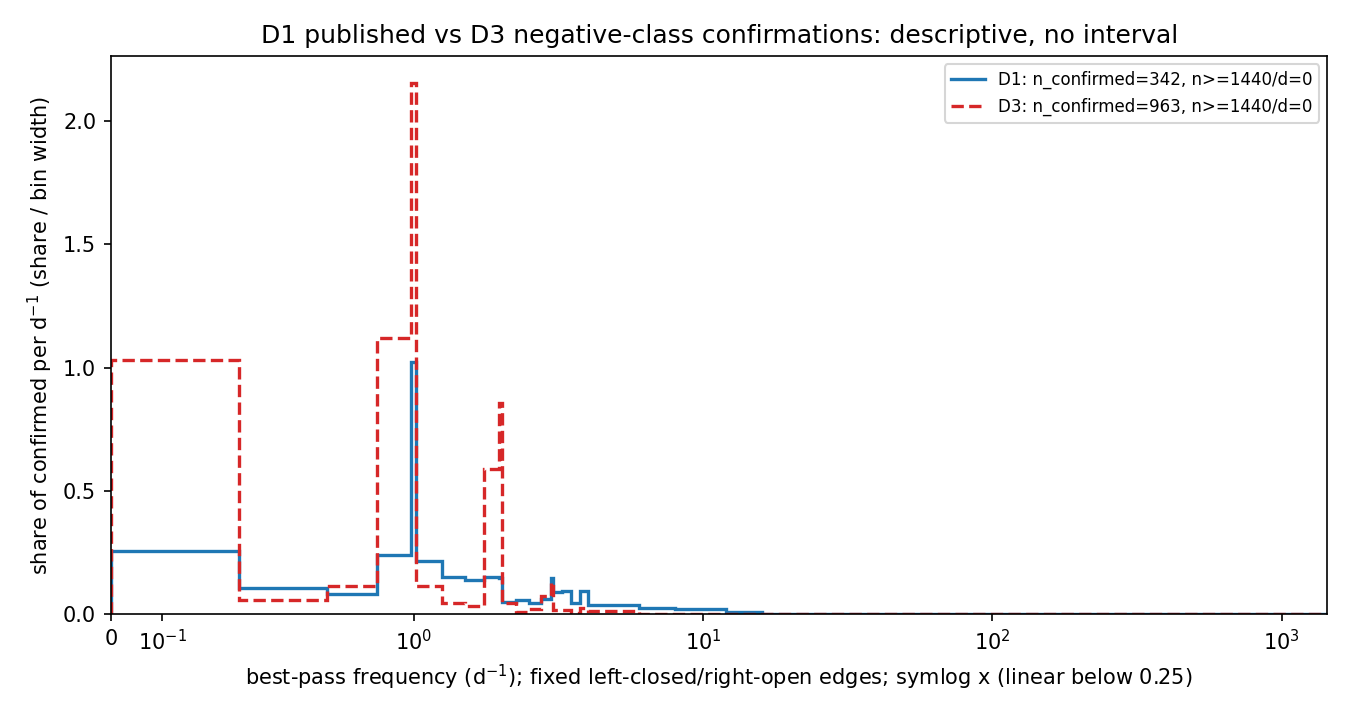

The table this chart was drawn from, first rows:
dataset, selection, bin_index, freq_lo_per_day, freq_hi_per_day, n_confirmed_total, n_bin, share_of_confirmed, density_per_day, analysis_status, prespecified, interval
D1, blind_status=="confirmed" (928-star publ…, 0, 0.0, 0.25, 342, 22, 0.06433, 0.2573, postlaunch_descriptive, False, none
D1, blind_status=="confirmed" (928-star publ…, 1, 0.25, 0.5, 342, 9, 0.02632, 0.1053, postlaunch_descriptive, False, none
D1, blind_status=="confirmed" (928-star publ…, 2, 0.5, 0.75, 342, 7, 0.02047, 0.08187, postlaunch_descriptive, False, none
D1, blind_status=="confirmed" (928-star publ…, 3, 0.75, 0.98, 342, 19, 0.05556, 0.2415, postlaunch_descriptive, False, none
D1, blind_status=="confirmed" (928-star publ…, 4, 0.98, 1.02, 342, 14, 0.04094, 1.023, postlaunch_descriptive, False, none
D1, blind_status=="confirmed" (928-star publ…, 5, 1.02, 1.25, 342, 17, 0.04971, 0.2161, postlaunch_descriptive, False, none
D1, blind_status=="confirmed" (928-star publ…, 6, 1.25, 1.5, 342, 13, 0.03801, 0.152, postlaunch_descriptive, False, none
D1, blind_status=="confirmed" (928-star publ…, 7, 1.5, 1.75, 342, 12, 0.03509, 0.1404, postlaunch_descriptive, False, none
D1, blind_status=="confirmed" (928-star publ…, 8, 1.75, 1.98, 342, 12, 0.03509, 0.1526, postlaunch_descriptive, False, none
D1, blind_status=="confirmed" (928-star publ…, 9, 1.98, 2.02, 342, 2, 0.005848, 0.1462, postlaunch_descriptive, False, none
D1, blind_status=="confirmed" (928-star publ…, 10, 2.02, 2.25, 342, 4, 0.0117, 0.05085, postlaunch_descriptive, False, none
D1, blind_status=="confirmed" (928-star publ…, 11, 2.25, 2.5, 342, 5, 0.01462, 0.05848, postlaunch_descriptive, False, none
D1, blind_status=="confirmed" (928-star publ…, 12, 2.5, 2.75, 342, 4, 0.0117, 0.04678, postlaunch_descriptive, False, none
D1, blind_status=="confirmed" (928-star publ…, 13, 2.75, 2.98, 342, 5, 0.01462, 0.06356, postlaunch_descriptive, False, none
D1, blind_status=="confirmed" (928-star publ…, 14, 2.98, 3.02, 342, 2, 0.005848, 0.1462, postlaunch_descriptive, False, none
D1, blind_status=="confirmed" (928-star publ…, 15, 3.02, 3.25, 342, 7, 0.02047, 0.08899, postlaunch_descriptive, False, none
D1, blind_status=="confirmed" (928-star publ…, 16, 3.25, 3.5, 342, 8, 0.02339, 0.09357, postlaunch_descriptive, False, none
D1, blind_status=="confirmed" (928-star publ…, 17, 3.5, 3.75, 342, 4, 0.0117, 0.04678, postlaunch_descriptive, False, none
D1, blind_status=="confirmed" (928-star publ…, 18, 3.75, 4.0, 342, 8, 0.02339, 0.09357, postlaunch_descriptive, False, none
D1, blind_status=="confirmed" (928-star publ…, 19, 4.0, 6.0, 342, 26, 0.07602, 0.03801, postlaunch_descriptive, False, none
D1, blind_status=="confirmed" (928-star publ…, 20, 6.0, 8.0, 342, 17, 0.04971, 0.02485, postlaunch_descriptive, False, none
D1, blind_status=="confirmed" (928-star publ…, 21, 8.0, 12.0, 342, 28, 0.08187, 0.02047, postlaunch_descriptive, False, none
D1, blind_status=="confirmed" (928-star publ…, 22, 12.0, 16.0, 342, 12, 0.03509, 0.008772, postlaunch_descriptive, False, none
D1, blind_status=="confirmed" (928-star publ…, 23, 16.0, 20.0, 342, 4, 0.0117, 0.002924, postlaunch_descriptive, False, none
D1, blind_status=="confirmed" (928-star publ…, 24, 20.0, 24.0, 342, 2, 0.005848, 0.001462, postlaunch_descriptive, False, none
D1, blind_status=="confirmed" (928-star publ…, 25, 24.0, 32.0, 342, 3, 0.008772, 0.001096, postlaunch_descriptive, False, none
D1, blind_status=="confirmed" (928-star publ…, 26, 32.0, 48.0, 342, 11, 0.03216, 0.00201, postlaunch_descriptive, False, none
D1, blind_status=="confirmed" (928-star publ…, 27, 48.0, 96.0, 342, 4, 0.0117, 0.0002437, postlaunch_descriptive, False, none
D1, blind_status=="confirmed" (928-star publ…, 28, 96.0, 192.0, 342, 23, 0.06725, 0.0007005, postlaunch_descriptive, False, none
D1, blind_status=="confirmed" (928-star publ…, 29, 192.0, 384.0, 342, 25, 0.0731, 0.0003807, postlaunch_descriptive, False, none
D1, blind_status=="confirmed" (928-star publ…, 30, 384.0, 768.0, 342, 3, 0.008772, 2.2843567251461987e-05, postlaunch_descriptive, False, none
D1, blind_status=="confirmed" (928-star publ…, 31, 768.0, 1440, 342, 10, 0.02924, 4.3511556669451404e-05, postlaunch_descriptive, False, none
D1, blind_status=="confirmed" (928-star publ…, 32, 1440, inf, 342, 0, 0.0, , postlaunch_descriptive, False, none
D3, dsct_flag0 and best_status=="confirmed", 0, 0.0, 0.25, 963, 248, 0.2575, 1.03, postlaunch_descriptive, False, none
D3, dsct_flag0 and best_status=="confirmed", 1, 0.25, 0.5, 963, 14, 0.01454, 0.05815, postlaunch_descriptive, False, none
D3, dsct_flag0 and best_status=="confirmed", 2, 0.5, 0.75, 963, 28, 0.02908, 0.1163, postlaunch_descriptive, False, none
D3, dsct_flag0 and best_status=="confirmed", 3, 0.75, 0.98, 963, 248, 0.2575, 1.12, postlaunch_descriptive, False, none
D3, dsct_flag0 and best_status=="confirmed", 4, 0.98, 1.02, 963, 83, 0.08619, 2.155, postlaunch_descriptive, False, none
D3, dsct_flag0 and best_status=="confirmed", 5, 1.02, 1.25, 963, 25, 0.02596, 0.1129, postlaunch_descriptive, False, none
D3, dsct_flag0 and best_status=="confirmed", 6, 1.25, 1.5, 963, 11, 0.01142, 0.04569, postlaunch_descriptive, False, none
D3, dsct_flag0 and best_status=="confirmed", 7, 1.5, 1.75, 963, 8, 0.008307, 0.03323, postlaunch_descriptive, False, none
D3, dsct_flag0 and best_status=="confirmed", 8, 1.75, 1.98, 963, 130, 0.135, 0.5869, postlaunch_descriptive, False, none
D3, dsct_flag0 and best_status=="confirmed", 9, 1.98, 2.02, 963, 33, 0.03427, 0.8567, postlaunch_descriptive, False, none
D3, dsct_flag0 and best_status=="confirmed", 10, 2.02, 2.25, 963, 10, 0.01038, 0.04515, postlaunch_descriptive, False, none
D3, dsct_flag0 and best_status=="confirmed", 11, 2.25, 2.5, 963, 2, 0.002077, 0.008307, postlaunch_descriptive, False, none
D3, dsct_flag0 and best_status=="confirmed", 12, 2.5, 2.75, 963, 5, 0.005192, 0.02077, postlaunch_descriptive, False, none
D3, dsct_flag0 and best_status=="confirmed", 13, 2.75, 2.98, 963, 16, 0.01661, 0.07224, postlaunch_descriptive, False, none
D3, dsct_flag0 and best_status=="confirmed", 14, 2.98, 3.02, 963, 5, 0.005192, 0.1298, postlaunch_descriptive, False, none
D3, dsct_flag0 and best_status=="confirmed", 15, 3.02, 3.25, 963, 4, 0.004154, 0.01806, postlaunch_descriptive, False, none
D3, dsct_flag0 and best_status=="confirmed", 16, 3.25, 3.5, 963, 4, 0.004154, 0.01661, postlaunch_descriptive, False, none
D3, dsct_flag0 and best_status=="confirmed", 17, 3.5, 3.75, 963, 1, 0.001038, 0.004154, postlaunch_descriptive, False, none
D3, dsct_flag0 and best_status=="confirmed", 18, 3.75, 4.0, 963, 6, 0.006231, 0.02492, postlaunch_descriptive, False, none
D3, dsct_flag0 and best_status=="confirmed", 19, 4.0, 6.0, 963, 22, 0.02285, 0.01142, postlaunch_descriptive, False, none
D3, dsct_flag0 and best_status=="confirmed", 20, 6.0, 8.0, 963, 3, 0.003115, 0.001558, postlaunch_descriptive, False, none
D3, dsct_flag0 and best_status=="confirmed", 21, 8.0, 12.0, 963, 7, 0.007269, 0.001817, postlaunch_descriptive, False, none
D3, dsct_flag0 and best_status=="confirmed", 22, 12.0, 16.0, 963, 1, 0.001038, 0.0002596, postlaunch_descriptive, False, none
D3, dsct_flag0 and best_status=="confirmed", 23, 16.0, 20.0, 963, 1, 0.001038, 0.0002596, postlaunch_descriptive, False, none
D3, dsct_flag0 and best_status=="confirmed", 24, 20.0, 24.0, 963, 0, 0.0, 0.0, postlaunch_descriptive, False, none
D3, dsct_flag0 and best_status=="confirmed", 25, 24.0, 32.0, 963, 1, 0.001038, 0.0001298, postlaunch_descriptive, False, none
D3, dsct_flag0 and best_status=="confirmed", 26, 32.0, 48.0, 963, 3, 0.003115, 0.0001947, postlaunch_descriptive, False, none
... 6 more rows
